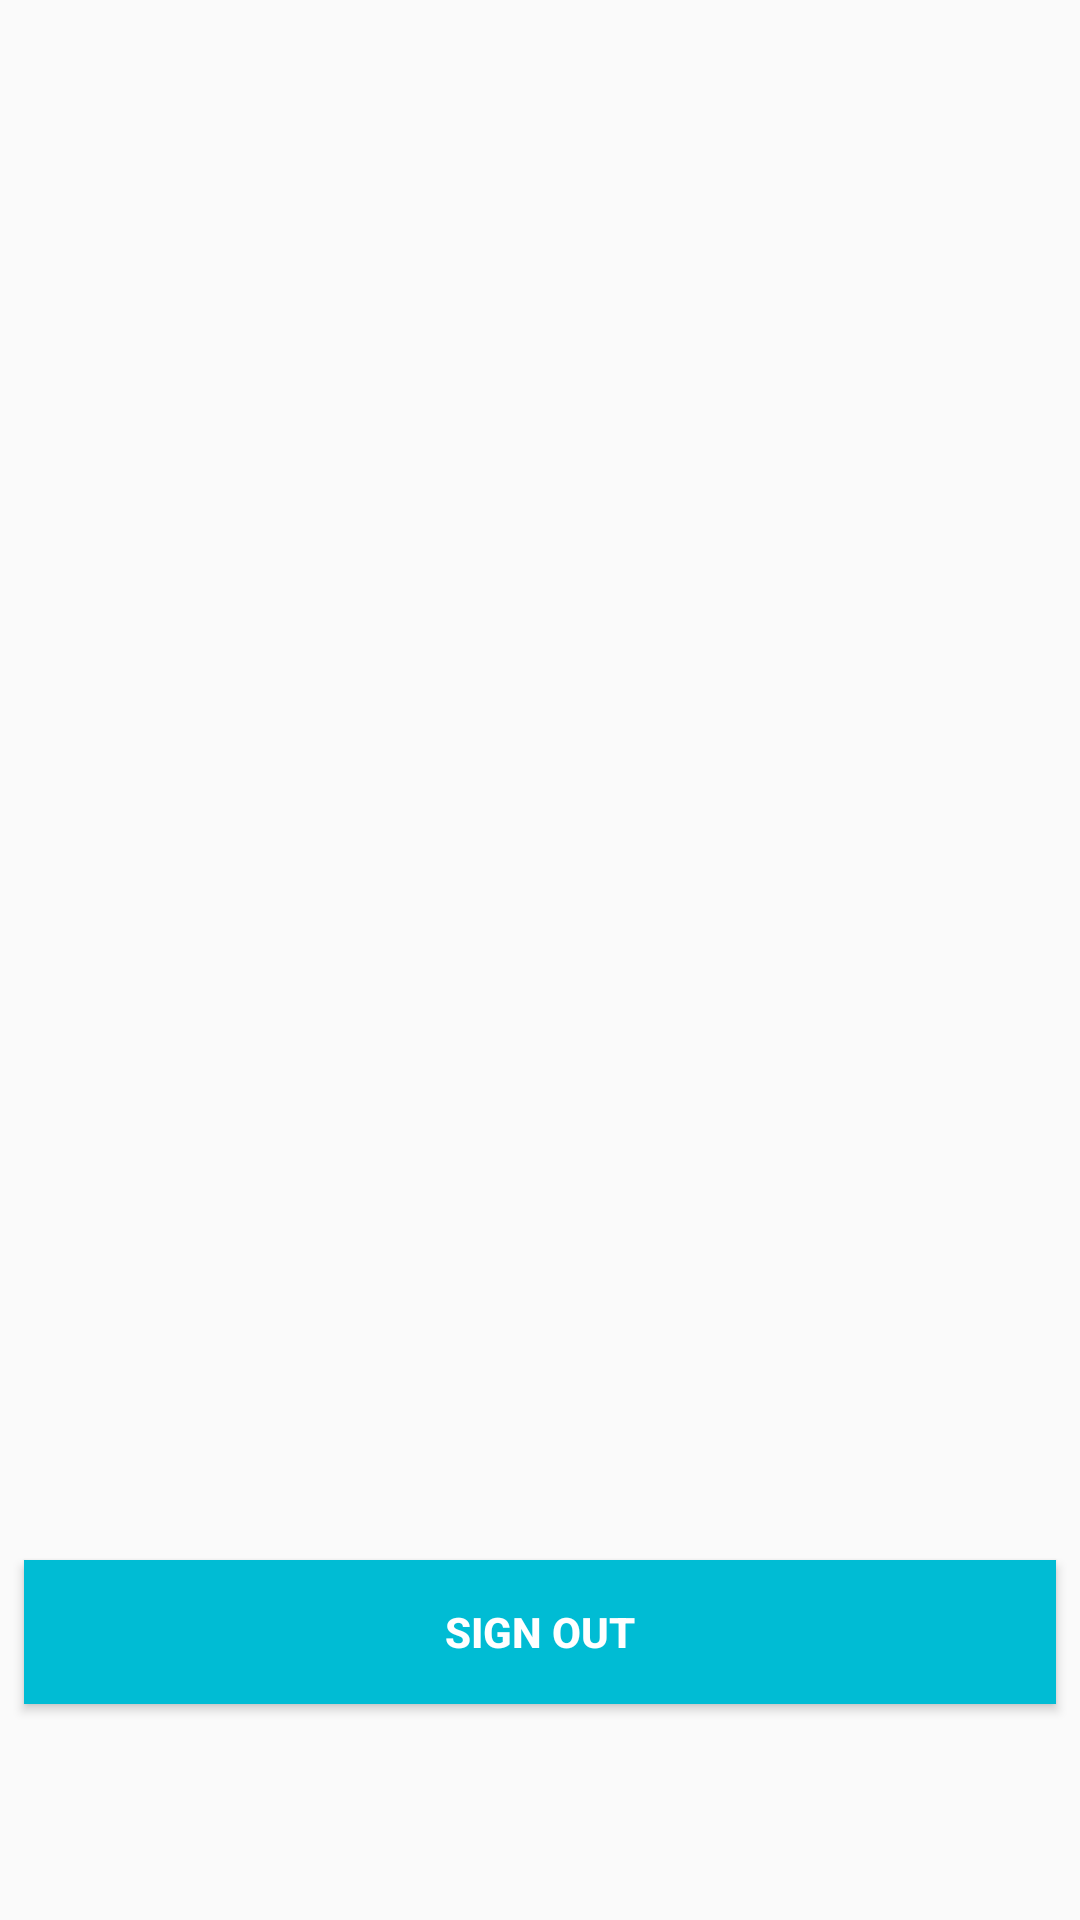

This screen was rendered from an Android layout file. Write that file and the resources it references.
<!-- AndroidManifest.xml: application theme AppTheme -->
<!-- res/layout/fragment_profile.xml -->
<?xml version="1.0" encoding="utf-8"?>
<androidx.coordinatorlayout.widget.CoordinatorLayout xmlns:android="http://schemas.android.com/apk/res/android"
    xmlns:app="http://schemas.android.com/apk/res-auto"
    android:layout_width="match_parent"
    android:layout_height="match_parent">


    <ImageView
        android:id="@+id/imageView"
        android:layout_width="match_parent"
        android:layout_height="wrap_content"
        android:layout_marginTop="80dp"
        android:layout_marginBottom="24dp"
        app:layout_anchorGravity="top|center"
        app:srcCompat="@drawable/ic_person_black_200dp" />

    <TextView
        android:id="@+id/text_profile"
        android:layout_gravity="bottom"
        android:layout_width="match_parent"
        android:layout_height="wrap_content"
        android:layout_marginStart="8dp"
        android:layout_marginTop="8dp"
        android:layout_marginEnd="8dp"
        android:textAlignment="center"
        android:textSize="24sp"
        app:layout_anchor="@+id/imageView"
        app:layout_anchorGravity="bottom" />

    <Button
        android:id="@+id/sign_out_button"
        android:layout_width="match_parent"
        android:layout_height="wrap_content"
        android:layout_gravity="bottom"
        android:layout_marginStart="8dp"
        android:layout_marginEnd="8dp"
        android:layout_marginBottom="72dp"
        android:background="@color/colorAccent"
        android:text="Sign Out"
        android:textColor="@android:color/white"
        android:textStyle="bold" />


</androidx.coordinatorlayout.widget.CoordinatorLayout>
<!-- resources referenced by this layout -->
<resources>
  <color name="colorAccent">#00BCD4</color>
  <style name="AppTheme" parent="Theme.AppCompat.Light.DarkActionBar">
          
          <item name="colorPrimary">#76A857</item>
          <item name="colorPrimaryDark">@color/colorPrimaryDark</item>
          <item name="colorAccent">@color/colorAccent</item>
      </style>
  <color name="colorPrimaryDark">#055908</color>
</resources>
